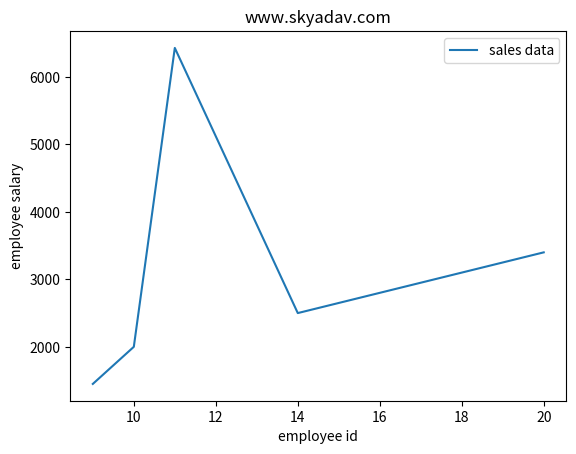

This chart was generated by the following Python code:
import pandas as p
import matplotlib.pyplot as mat

y = [1450,2000,6430,2500,3400]
x = [9,10,11,14,20]

mat.plot(x, y, label = 'sales data')
mat.xlabel('employee id')
mat.ylabel('employee salary')
mat.title('www.skyadav.com')
mat.legend()
mat.show()